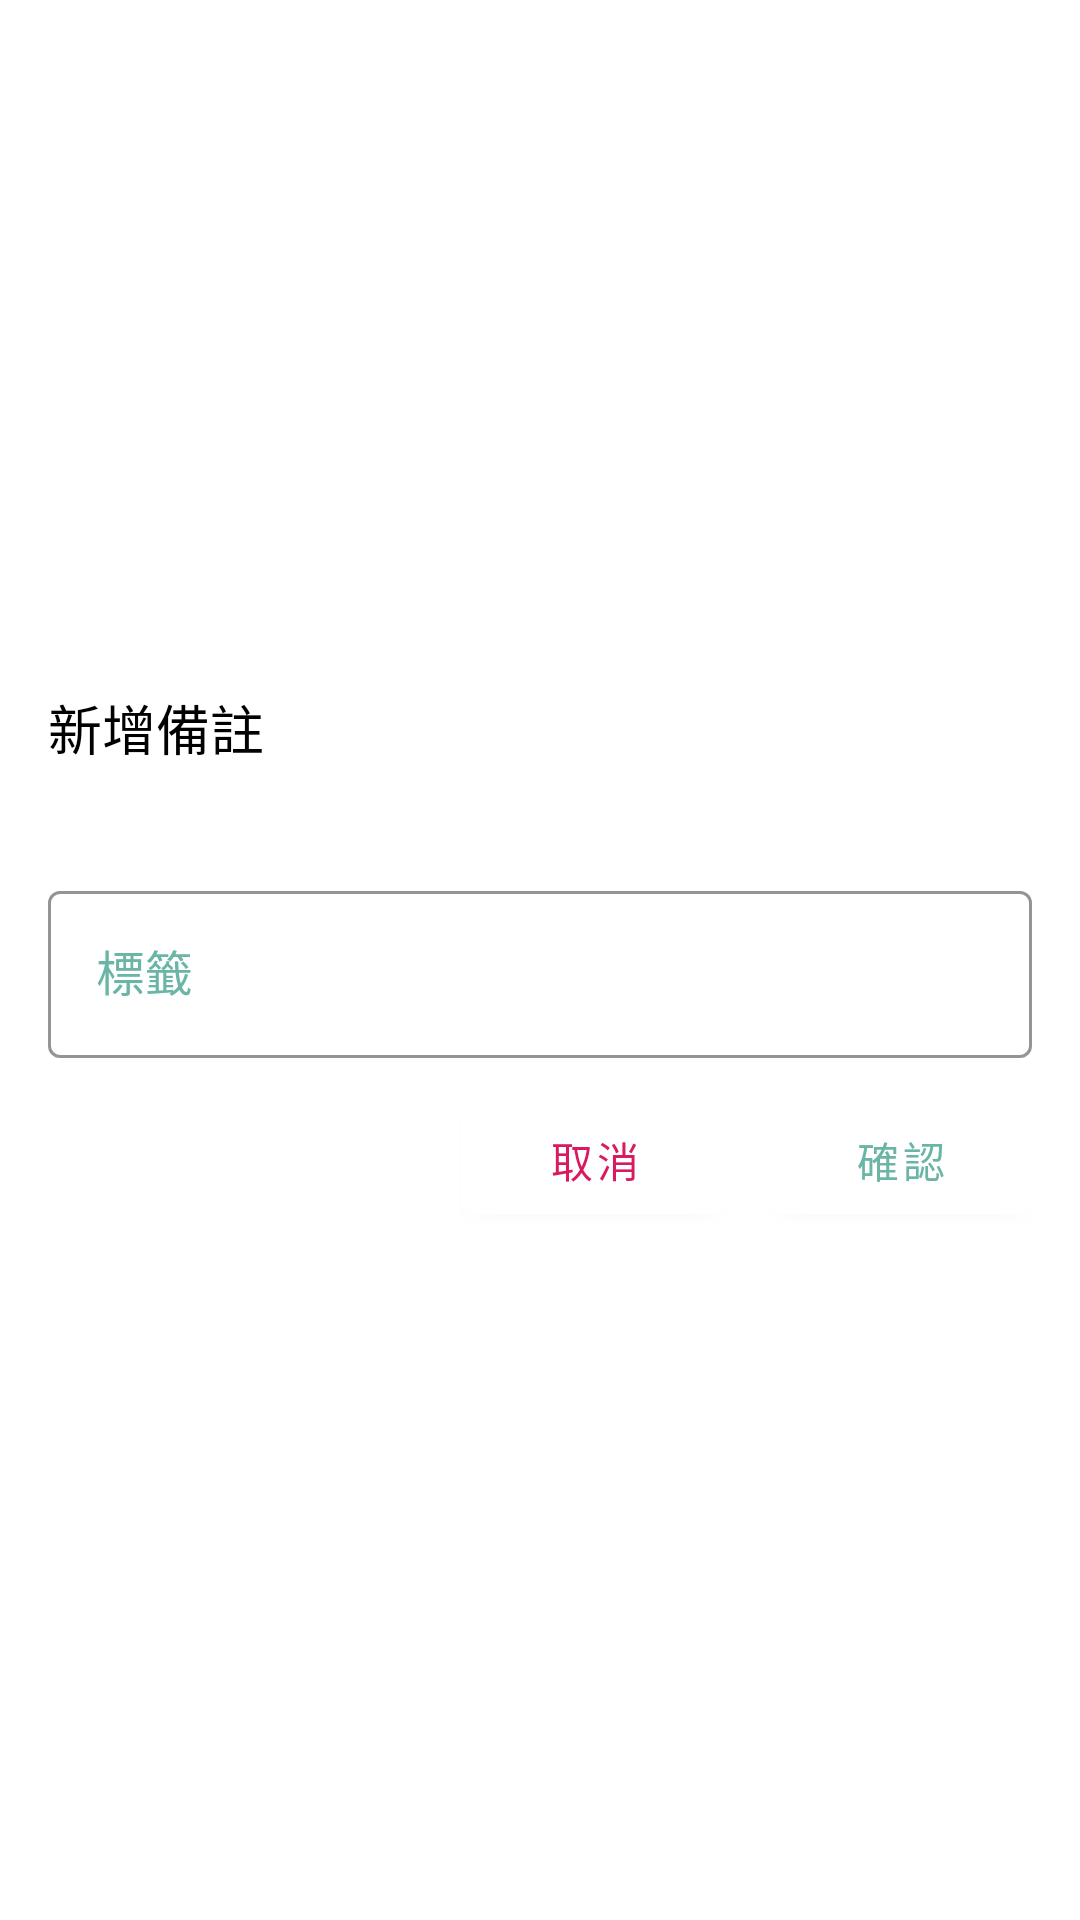

Write the Android layout XML for this screen, with the resource values it uses.
<!-- AndroidManifest.xml: application theme AppTheme -->
<!-- res/layout/event_add_label.xml -->
<?xml version="1.0" encoding="utf-8"?>
<androidx.constraintlayout.widget.ConstraintLayout xmlns:android="http://schemas.android.com/apk/res/android"
    xmlns:app="http://schemas.android.com/apk/res-auto"
    xmlns:tools="http://schemas.android.com/tools"
    android:layout_width="match_parent"
    android:layout_height="wrap_content">

    <androidx.constraintlayout.widget.ConstraintLayout
        android:layout_width="match_parent"
        android:layout_height="wrap_content"
        android:layout_margin="16dp"
        app:layout_constraintBottom_toBottomOf="parent"
        app:layout_constraintTop_toTopOf="parent"
        tools:ignore="MissingConstraints">

        <TextView
            android:id="@+id/addColumn_dialog_title"
            android:layout_width="match_parent"
            android:layout_height="wrap_content"
            android:drawableLeft="@drawable/ic_playlist_add_black_24dp"
            android:drawablePadding="10dp"
            android:text="@string/add_column_memo"
            android:textColor="@color/black"
            android:textSize="18sp"

            app:layout_constraintTop_toTopOf="parent" />

        <com.google.android.material.textfield.TextInputLayout
            android:id="@+id/addColumn_dialog_InputBox"
            style="@style/addColumn_input"
            android:layout_width="match_parent"
            android:layout_height="wrap_content"
            android:layout_marginTop="18dp"
            android:hint="欄位名稱"
            app:hintTextColor="@color/colorPrimary"
            app:layout_constraintStart_toStartOf="@id/addColumn_dialog_title"
            app:layout_constraintTop_toBottomOf="@id/addColumn_dialog_title"/>

        <com.google.android.material.textfield.TextInputLayout
            android:id="@+id/addTag_dialog_InputBox"
            style="@style/addColumn_input"
            android:layout_width="match_parent"
            android:layout_height="wrap_content"
            android:layout_marginTop="18dp"
            android:hint="標籤"
            app:hintTextColor="@color/colorPrimary"
            app:layout_constraintStart_toStartOf="@id/addColumn_dialog_title"
            app:layout_constraintTop_toBottomOf="@id/addColumn_dialog_InputBox">

            <com.google.android.material.textfield.TextInputEditText
                android:id="@+id/addTag_dialog_Input"
                android:layout_width="match_parent"
                android:layout_height="wrap_content" />

        </com.google.android.material.textfield.TextInputLayout>

        <HorizontalScrollView
            android:id="@+id/addTag_dialog_scrollView"
            android:layout_width="match_parent"
            android:layout_height="wrap_content"
            android:layout_marginTop="5dp"
            android:scrollbars="none"
            app:layout_constraintTop_toBottomOf="@id/addTag_dialog_InputBox"
            app:layout_constraintBottom_toTopOf="@id/addColumn_dialog_confirmButton">

            <com.google.android.material.chip.ChipGroup
                android:id="@+id/addTag_dialog_selectedBox"
                android:layout_width="wrap_content"
                android:layout_height="wrap_content"
                app:singleLine="true"
                app:singleSelection="false"
                app:layout_constraintTop_toBottomOf="@id/addTag_dialog_InputBox">

            </com.google.android.material.chip.ChipGroup>

        </HorizontalScrollView>

        <com.google.android.material.button.MaterialButton
            android:id="@+id/addColumn_dialog_cancelButton"
            android:layout_width="wrap_content"
            android:layout_height="wrap_content"
            android:layout_marginRight="14dp"
            android:text="@string/cancel"
            android:textColor="@color/colorAccent"
            app:layout_constraintEnd_toStartOf="@id/addColumn_dialog_confirmButton"
            app:layout_constraintTop_toBottomOf="@id/addColumn_dialog_InputBox"
            app:layout_constraintTop_toTopOf="@id/addColumn_dialog_confirmButton"
            app:strokeColor="@color/colorPrimary" />

        <com.google.android.material.button.MaterialButton
            android:id="@+id/addColumn_dialog_confirmButton"
            android:layout_width="wrap_content"
            android:layout_height="wrap_content"
            android:layout_marginTop="5dp"
            android:text="@string/confirm"
            android:textColor="@color/colorPrimary"
            app:layout_constraintEnd_toEndOf="parent"
            app:layout_constraintTop_toBottomOf="@id/addTag_dialog_scrollView"
            app:strokeColor="@color/colorPrimary" />

    </androidx.constraintlayout.widget.ConstraintLayout>

</androidx.constraintlayout.widget.ConstraintLayout>
<!-- resources referenced by this layout -->
<resources>
  <color name="black">#000000</color>
  <color name="colorAccent">#D81B60</color>
  <color name="colorPrimary">#6BB5A7</color>
  <string name="add_column_memo">新增備註</string>
  <string name="cancel">取消</string>
  <string name="confirm">確認</string>
  <style name="addColumn_input" parent="Widget.MaterialComponents.TextInputLayout.OutlinedBox">
          <item name="colorPrimary">@color/colorPrimary</item>
          <item name="boxStrokeColor">@color/colorPrimary</item>
          <item name="android:textColorHint">@color/colorPrimary</item>
      </style>
  <style name="AppTheme" parent="Theme.MaterialComponents.Light.NoActionBar">
          
          <item name="colorPrimary">@color/white</item>
          <item name="colorPrimaryDark">@color/colorPrimary</item>
          <item name="colorAccent">@color/colorPrimary</item>
  
      </style>
  <color name="white">#FFFFFF</color>
</resources>
